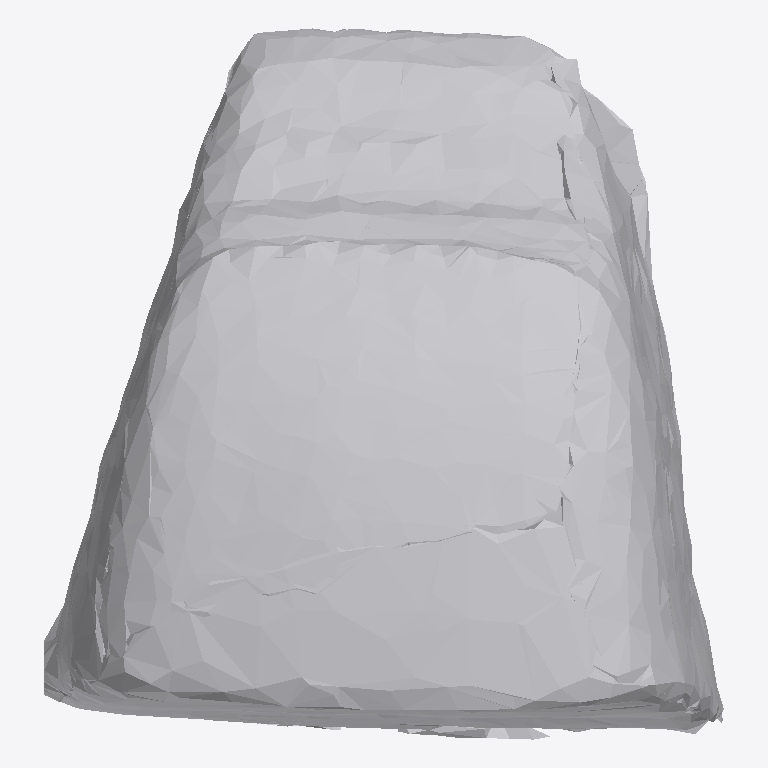
Plan cut of the same IFC building model at storey 'Ground Floor' (level 0.00 m, cut at 1.40 m), seen from above with north up, elements coloured by IFC class: 1 other element (light grey). No cut surface shows.
Extent 0.551 m × 0.576 m × 0.596 m (x, y, z). Storeys (1): Ground Floor at 0.00 m. Elements (1): 1 IfcFurniture.

HEADER;
FILE_DESCRIPTION(('ViewDefinition [CoordinationView]'),'2;1');
FILE_NAME('','2026-07-12T07:16:05',(''),(''),'IfcOpenShell 0.8.0','IfcOpenShell 0.8.0','');
FILE_SCHEMA(('IFC4'));
ENDSEC;
DATA;
#17=IFCPROJECT('0C5ozFH7L2xvJPjDmvFRHZ',#5,'Office Project',$,$,$,$,(#15),#10);
#20=IFCSITE('02laNL5uXE_OnpTHBRE9GF',#5,'Site',$,$,#19,$,$,.ELEMENT.,$,$,$,$,$);
#22=IFCBUILDING('13_wv_esb17AP0GE9NmwKy',#5,'Building',$,$,#21,$,$,.ELEMENT.,$,$,$);
#24=IFCBUILDINGSTOREY('2obXOnQKL1TACGc30lmtgF',#5,'Ground Floor',$,$,#23,$,$,.ELEMENT.,0.0);
#35=IFCFURNITURE('1zsU$SjVTDBQbZ8thm76FI',#5,'list09_lamp',$,$,#34,#31,$,$);
ENDSEC;
